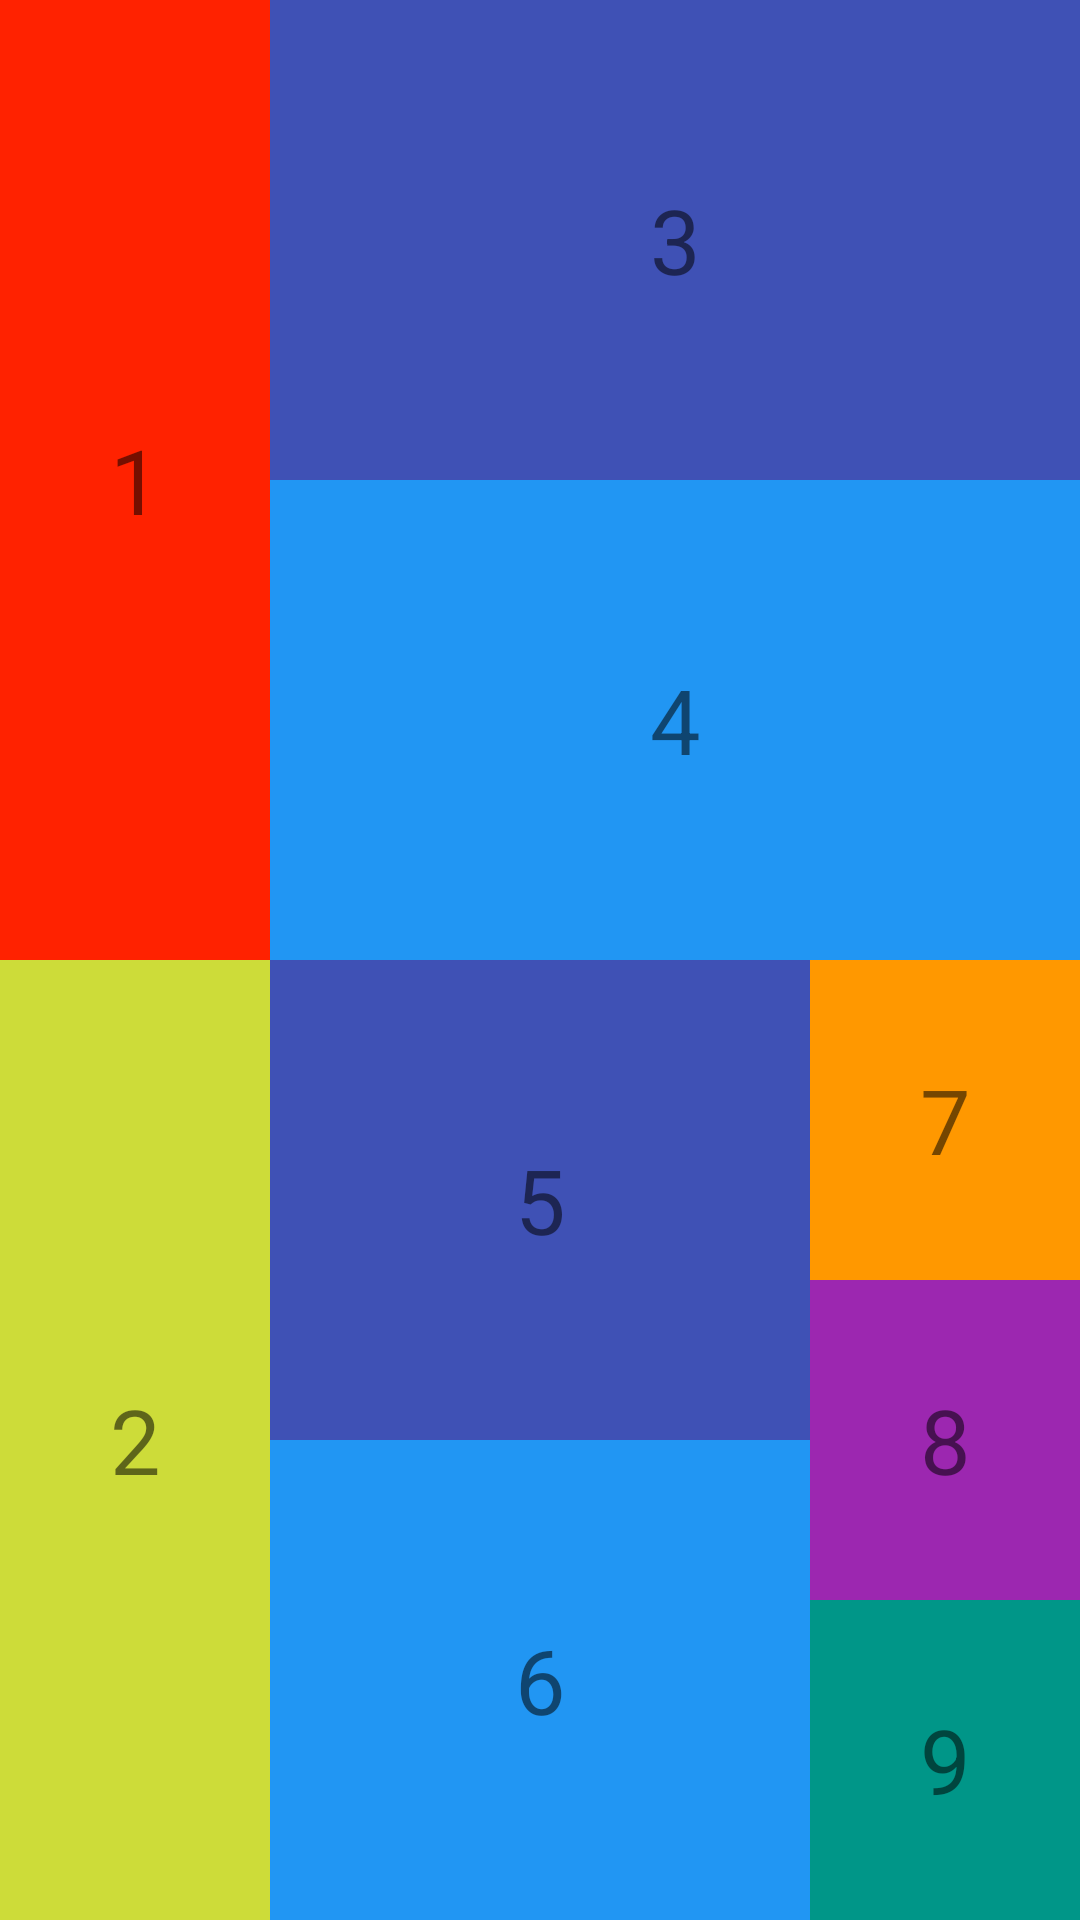

Produce the Android XML layout that renders to this screen, including the resource entries it uses.
<!-- AndroidManifest.xml: application theme Theme.Baitap18102021 -->
<!-- res/layout/activity_main_4.xml -->
<?xml version="1.0" encoding="utf-8"?>
<LinearLayout


    xmlns:android="http://schemas.android.com/apk/res/android"
    android:layout_height="match_parent"
    android:layout_width="match_parent"
    android:orientation="vertical"



    >
    <LinearLayout
        android:orientation="horizontal"
        android:weightSum="4"
        android:layout_weight="1"
        android:layout_width="match_parent"
        android:layout_height="0dp">
        <TextView
            android:gravity="center"
            android:background="#F20"
            android:text="1"
            android:textSize="30sp"
            android:layout_weight="1"
            android:layout_width="0dp"
            android:layout_height="match_parent"/>
        <LinearLayout

            android:orientation="vertical"
            android:layout_weight="3"
            android:layout_width="0dp"
            android:layout_height="match_parent">
            <TextView
                android:gravity="center"
                android:layout_weight="1"
                android:background="#3F51B5"
                android:textSize="30sp"
                android:text="3"
                android:layout_width="match_parent"
                android:layout_height="0dp"/>
            <TextView
                android:gravity="center"
                android:layout_weight="1"
                android:background="#2196F3"
                android:textSize="30sp"
                android:text="4"
                android:layout_width="match_parent"
                android:layout_height="0dp"/>


        </LinearLayout>

    </LinearLayout>
    <LinearLayout
        android:orientation="horizontal"
        android:weightSum="4"
        android:layout_weight="1"
        android:layout_width="match_parent"
        android:layout_height="0dp">
        <TextView
            android:gravity="center"
            android:background="#CDDC39"
            android:text="2"
            android:textSize="30sp"
            android:layout_weight="1"
            android:layout_width="0dp"
            android:layout_height="match_parent"/>
        <LinearLayout
            android:orientation="vertical"
            android:layout_weight="2"
            android:layout_width="0dp"
            android:layout_height="match_parent">
            <TextView

                android:gravity="center"
                android:layout_weight="1"
                android:background="#3F51B5"
                android:textSize="30sp"
                android:text="5"
                android:layout_width="match_parent"
                android:layout_height="0dp"/>
            <TextView
                android:gravity="center"
                android:layout_weight="1"
                android:background="#2196F3"
                android:textSize="30sp"
                android:text="6"
                android:layout_width="match_parent"
                android:layout_height="0dp"/>

        </LinearLayout>
        <LinearLayout

            android:orientation="vertical"
            android:layout_weight="1"
            android:layout_width="0dp"
            android:layout_height="match_parent">
            <TextView
                android:gravity="center"
                android:textSize="30sp"
                android:text="7"
                android:background="#FF9800"
                android:layout_weight="1"
                android:layout_width="match_parent"
                android:layout_height="0dp"/>
            <TextView
                android:gravity="center"
                android:textSize="30sp"
                android:text="8"
                android:background="#9C27B0"
                android:layout_weight="1"
                android:layout_width="match_parent"
                android:layout_height="0dp"/>
            <TextView
                android:gravity="center"
                android:textSize="30sp"
                android:text="9"
                android:background="#009688"
                android:layout_weight="1"
                android:layout_width="match_parent"
                android:layout_height="0dp"/>



        </LinearLayout>

    </LinearLayout>






</LinearLayout>
<!-- resources referenced by this layout -->
<resources>
  <style name="Theme.Baitap18102021" parent="Theme.MaterialComponents.DayNight.DarkActionBar">
          
          <item name="colorPrimary">@color/purple_500</item>
          <item name="colorPrimaryVariant">@color/purple_700</item>
          <item name="colorOnPrimary">@color/white</item>
          
          <item name="colorSecondary">@color/teal_200</item>
          <item name="colorSecondaryVariant">@color/teal_700</item>
          <item name="colorOnSecondary">@color/black</item>
          
          <item name="android:statusBarColor" tools:targetApi="l">?attr/colorPrimaryVariant</item>
          
      </style>
  <!-- not gathered from this repository: default colours our renderer supplied (Android Studio template values) -->
  <color name="purple_500">#FF6200EE</color>
  <color name="purple_700">#FF3700B3</color>
  <color name="teal_200">#FF03DAC5</color>
  <color name="teal_700">#FF018786</color>
  <color name="black">#FF000000</color>
  <color name="white">#FFFFFFFF</color>
</resources>
